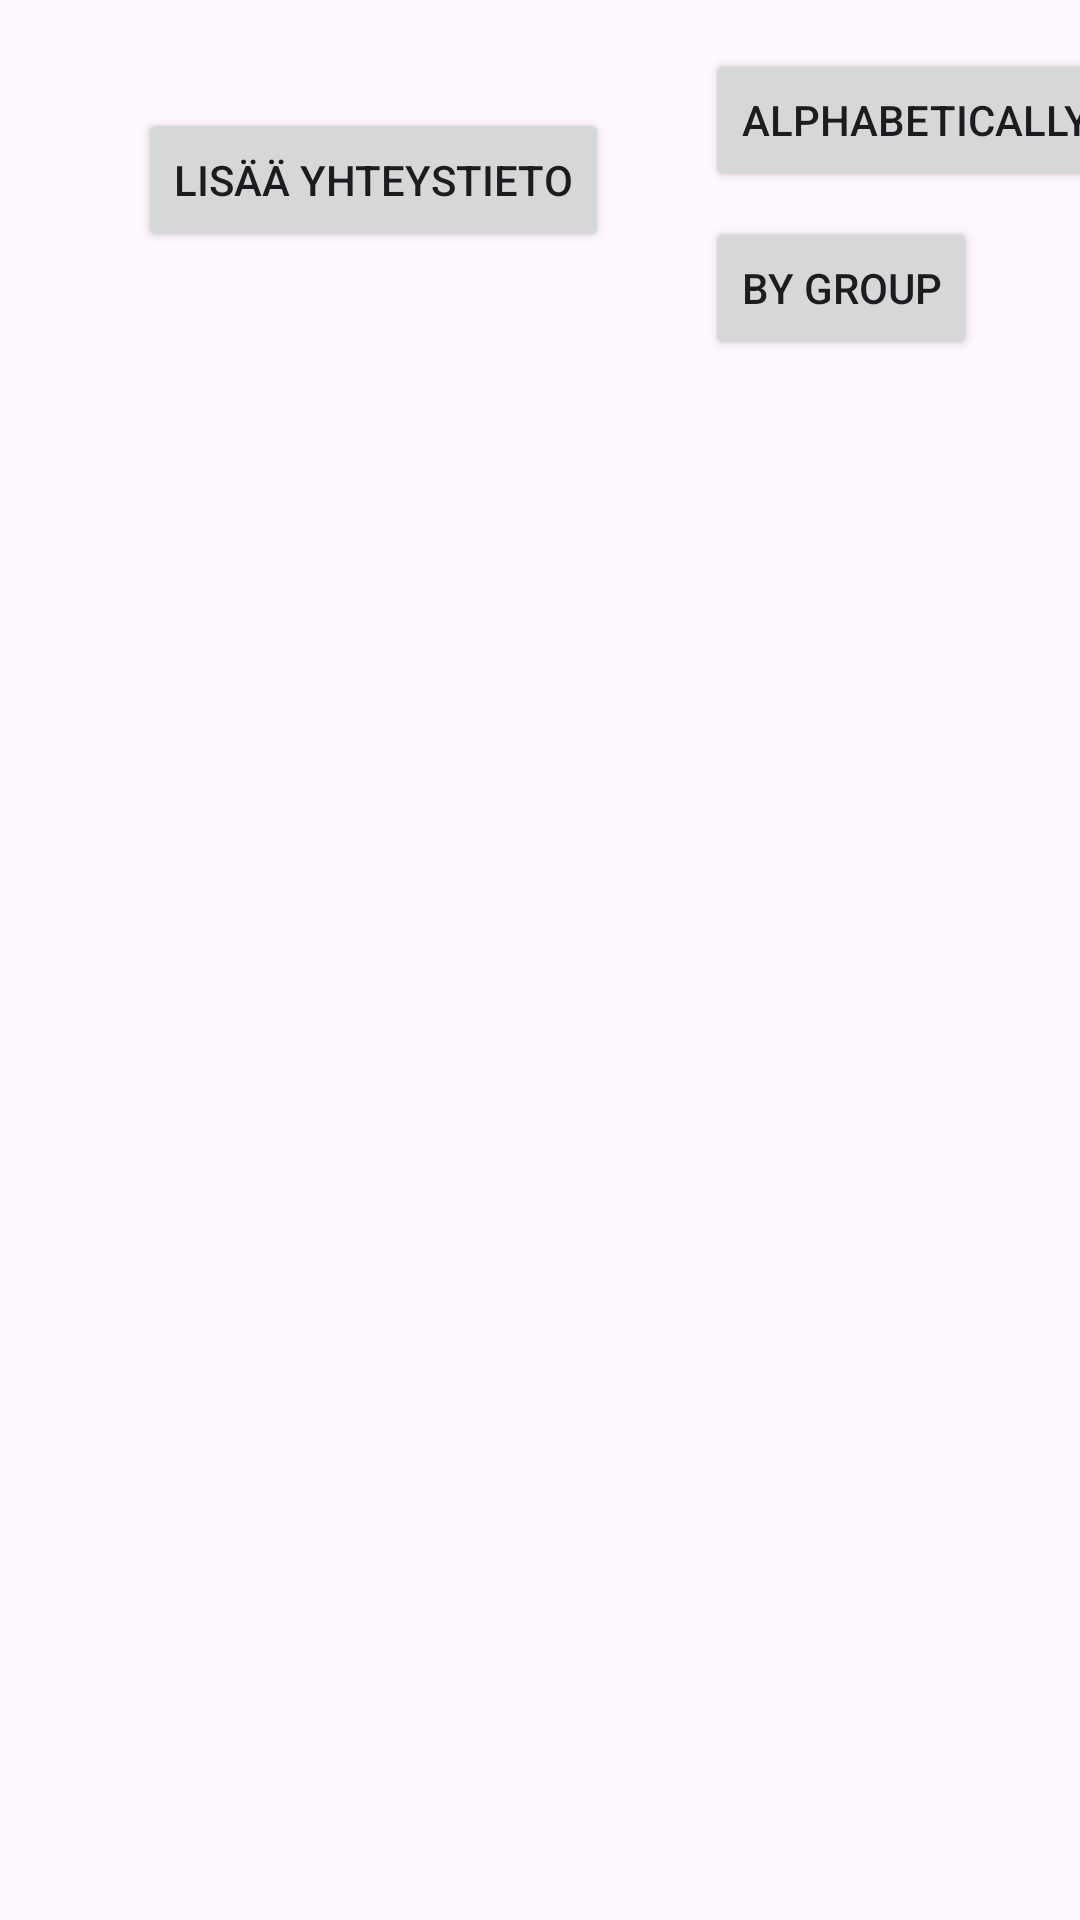

Write the Android layout XML for this screen, with the resource values it uses.
<!-- AndroidManifest.xml: application theme Theme.Contact_info -->
<!-- res/layout/activity_main.xml -->
<?xml version="1.0" encoding="utf-8"?>
<androidx.constraintlayout.widget.ConstraintLayout xmlns:android="http://schemas.android.com/apk/res/android"
    xmlns:app="http://schemas.android.com/apk/res-auto"
    xmlns:tools="http://schemas.android.com/tools"
    android:id="@+id/main"
    android:layout_width="match_parent"
    android:layout_height="match_parent"
    tools:context=".MainActivity">

    <Button
        android:id="@+id/AddContactActivityButton"
        android:layout_width="wrap_content"
        android:layout_height="wrap_content"
        android:layout_marginTop="36dp"
        android:onClick="switchToAddContact"
        android:text="Lisää yhteystieto"
        app:layout_constraintEnd_toEndOf="parent"
        app:layout_constraintHorizontal_bias="0.227"
        app:layout_constraintStart_toStartOf="parent"
        app:layout_constraintTop_toTopOf="parent" />

    <Button
        android:id="@+id/SortAlphabeticallyButton"
        android:layout_width="wrap_content"
        android:layout_height="wrap_content"
        android:layout_marginStart="32dp"
        android:layout_marginTop="16dp"
        android:text="Alphabetically"
        app:layout_constraintEnd_toEndOf="parent"
        app:layout_constraintHorizontal_bias="0.0"
        app:layout_constraintStart_toEndOf="@+id/AddContactActivityButton"
        app:layout_constraintTop_toTopOf="parent" />

    <Button
        android:id="@+id/SortByGroupButton"
        android:layout_width="wrap_content"
        android:layout_height="wrap_content"
        android:layout_marginStart="32dp"
        android:layout_marginTop="8dp"
        android:text="By group"
        app:layout_constraintEnd_toEndOf="parent"
        app:layout_constraintHorizontal_bias="0.0"
        app:layout_constraintStart_toEndOf="@+id/AddContactActivityButton"
        app:layout_constraintTop_toBottomOf="@+id/SortAlphabeticallyButton" />

    <androidx.recyclerview.widget.RecyclerView
        android:id="@+id/ListContactsRV"
        android:layout_width="match_parent"
        android:layout_height="0dp"
        android:layout_marginTop="50dp"
        app:layout_constraintBottom_toBottomOf="parent"
        app:layout_constraintEnd_toEndOf="parent"
        app:layout_constraintStart_toStartOf="parent"
        app:layout_constraintTop_toBottomOf="@+id/AddContactActivityButton" />



</androidx.constraintlayout.widget.ConstraintLayout>
<!-- resources referenced by this layout -->
<resources>
  <style name="Theme.Contact_info" parent="Base.Theme.Contact_info" />
  <style name="Base.Theme.Contact_info" parent="Theme.Material3.DayNight.NoActionBar">
          
          
      </style>
</resources>
